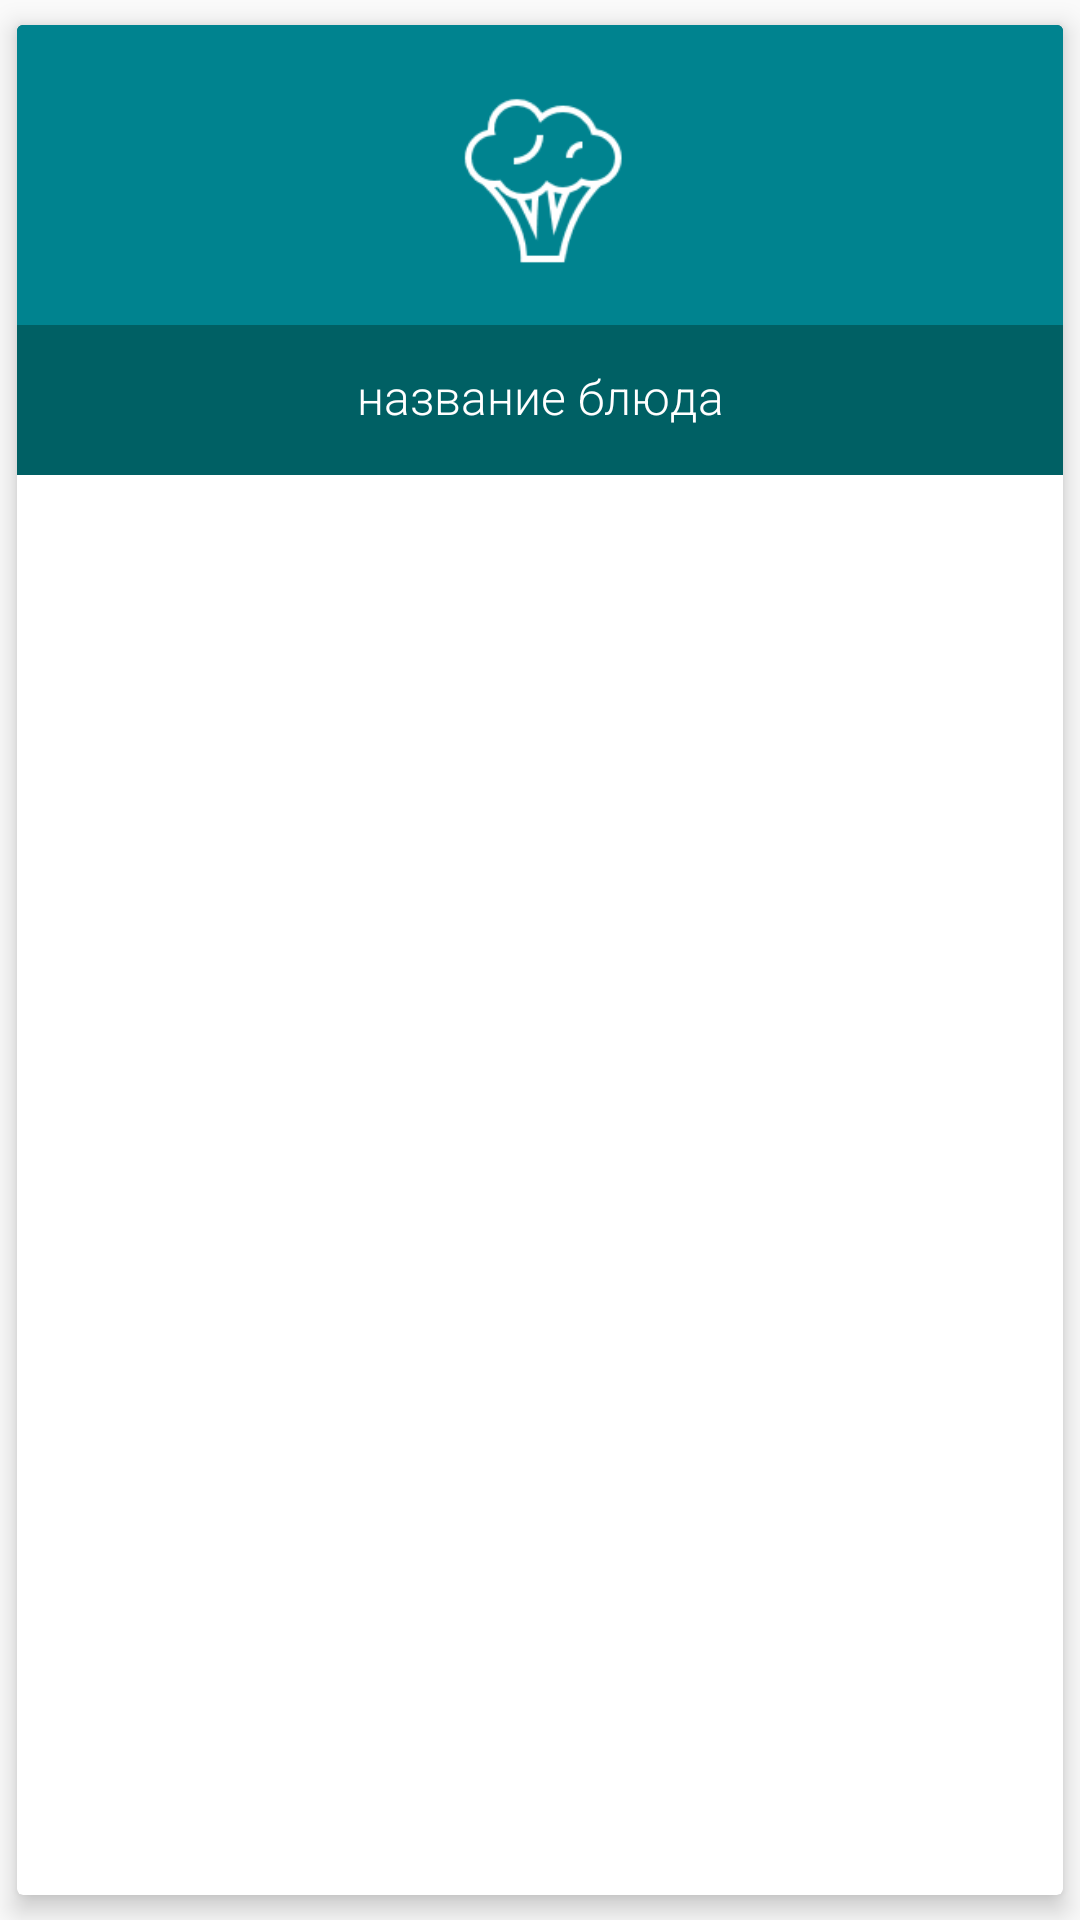

Layout XML and referenced resources for this Android screen:
<!-- AndroidManifest.xml: application theme AppTheme -->
<!-- res/layout/card_view_item.xml -->
<android.support.v7.widget.CardView
    xmlns:card_view="http://schemas.android.com/apk/res-auto"
    xmlns:android="http://schemas.android.com/apk/res/android"
    android:id="@+id/card_view"
    android:layout_width="120dp"
    android:layout_height="120dp"
    card_view:cardUseCompatPadding="true"
    card_view:cardElevation="5dp"
    android:layout_marginBottom="16dp">

    <LinearLayout
        android:layout_width="match_parent"
        android:layout_height="wrap_content"
        android:background="@color/colorPrimary"
        android:orientation="vertical">

        <LinearLayout
            android:layout_width="match_parent"
            android:layout_height="wrap_content"
            android:background="@color/color_category"
            android:gravity="center_horizontal">

            <ImageView
                android:id="@+id/nameOfDish_Photo"
                android:layout_width="100dp"
                android:layout_height="100dp"
                android:src="@drawable/im_salad"
                android:layout_gravity="center"/>

        </LinearLayout>

        <LinearLayout
            android:layout_width="match_parent"
            android:background="@color/colorPrimary"
            android:layout_height="50dp"
            android:orientation="horizontal">
            <TextView
                android:id="@+id/tvNameOfDish"
                android:layout_width="match_parent"
                android:layout_height="48dp"
                android:textSize="16dp"
                android:text="название блюда"
                android:fontFamily="sans-serif-light"
                android:textColor="#ffffff"
                android:gravity="center"
                android:paddingBottom="8dp"
                android:paddingTop="8dp"
                android:background="@color/colorPrimary"/>
        </LinearLayout>

    </LinearLayout>

</android.support.v7.widget.CardView>
<!-- resources referenced by this layout -->
<resources>
  <color name="colorPrimary">#006064</color>
  <color name="color_category">#00838F</color>
  <!-- drawable im_salad: png bitmap (drawable, 3869 bytes) -->
  <style name="AppTheme" parent="Theme.AppCompat.Light.NoActionBar">
          <item name="colorPrimary">@color/colorPrimary</item>
          <item name="colorPrimaryDark">@color/colorPrimaryDark</item>
          <item name="colorAccent">@color/colorAccent</item>
      </style>
  <color name="colorPrimaryDark">#002929</color>
  <color name="colorAccent">#00838F</color>
</resources>
